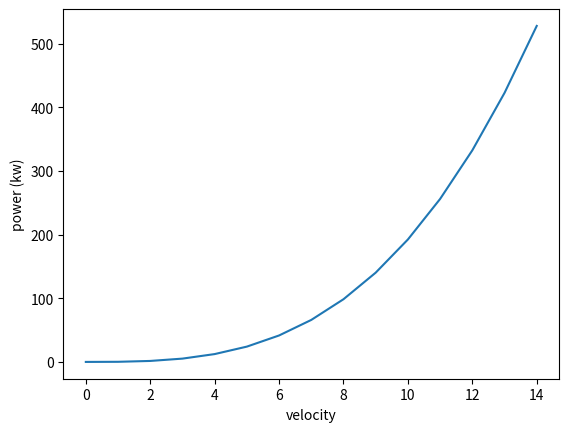

Recreate this plot in Python.
# -*- coding: utf-8 -*-
"""
Created on Tue Jun 16 19:11:05 2026

@author: Photonics LAB
"""

import numpy as np
import matplotlib.pyplot as plt


def func(radius, velocity, rho):
    return 1/2*np.pi*rho*radius**2*velocity**3

velocities = np.arange(0, 15, 1)
rad = 10
Rho = 1.225

power = func(rad, velocities, Rho)
power = power/1000

plt.figure()
plt.plot(velocities, power)
plt.xlabel('velocity')
plt.ylabel('power (kw)')
plt.show() 
